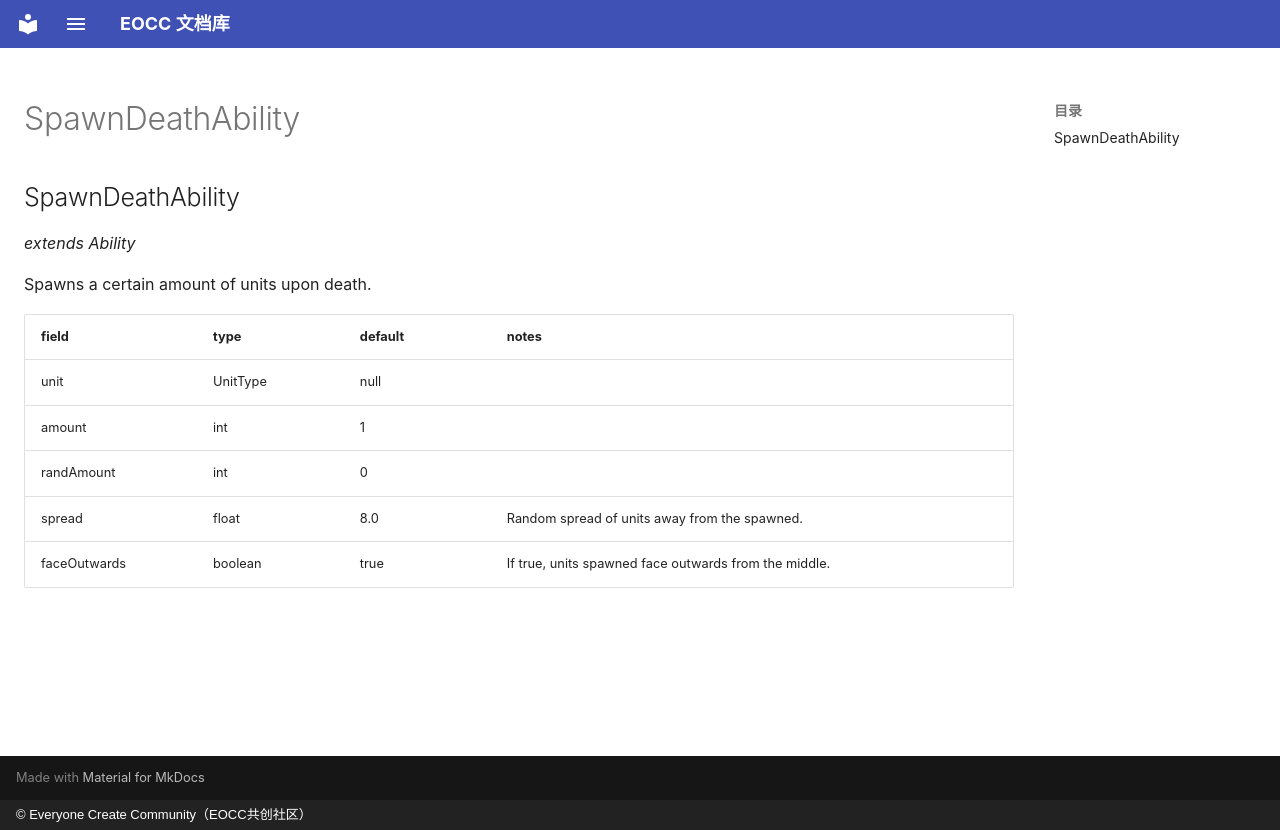

repository: eoccc/eoccc.github.io · page: wiki/mindustry/en/Modding%20Classes/SpawnDeathAbility/index.html · generator: mkdocs · copyright: © Everyone Create Community（EOCC共创社区）

# SpawnDeathAbility

## SpawnDeathAbility

*extends Ability*

Spawns a certain amount of units upon death.

| field | type | default | notes |
|---|---|---|---|
| unit | UnitType | null |  |
| amount | int | 1 |  |
| randAmount | int | 0 |  |
| spread | float | 8.0 | Random spread of units away from the spawned. |
| faceOutwards | boolean | true | If true, units spawned face outwards from the middle. |
